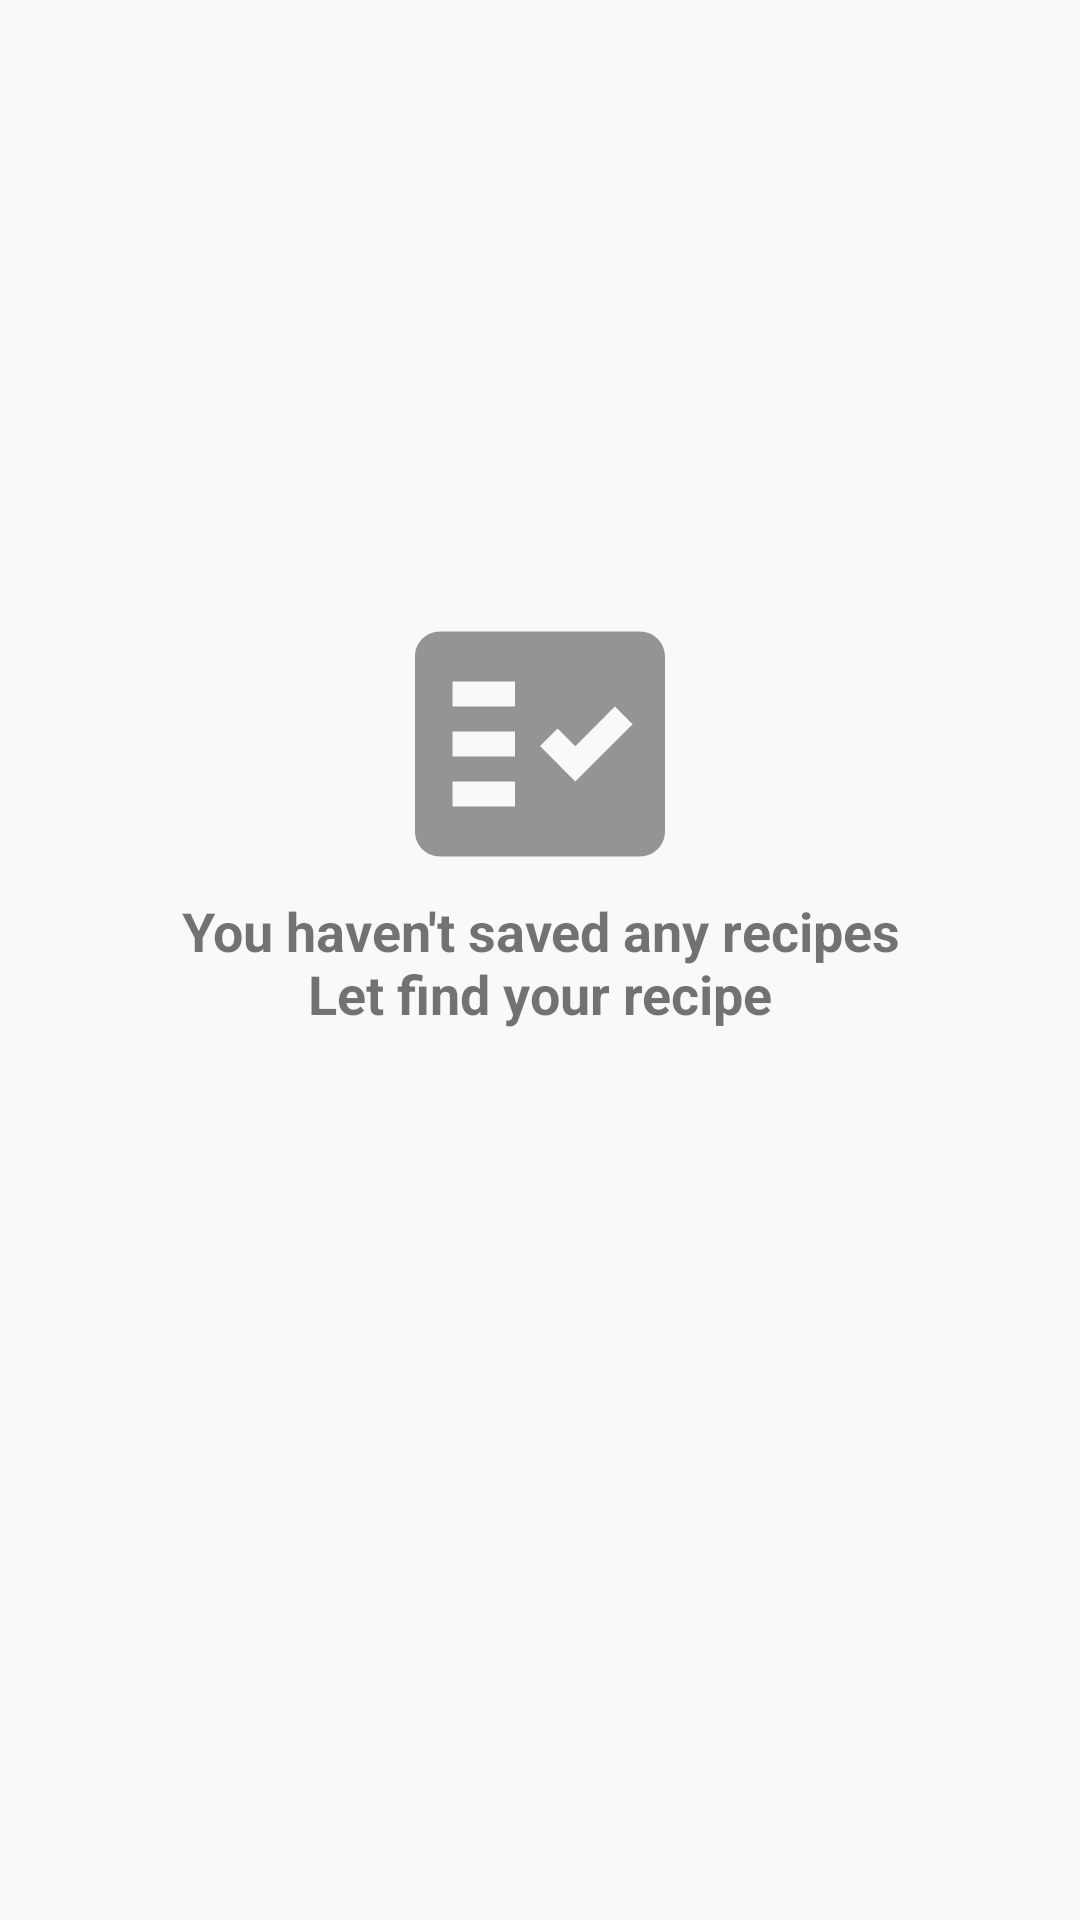

Layout XML and referenced resources for this Android screen:
<!-- AndroidManifest.xml: application theme Theme.TrainningHoang -->
<!-- res/layout/fragment_favorite_recipes.xml -->
<?xml version="1.0" encoding="utf-8"?>
<layout xmlns:android="http://schemas.android.com/apk/res/android"
    xmlns:app="http://schemas.android.com/apk/res-auto"
    xmlns:tools="http://schemas.android.com/tools">

    <data>

        <variable
            name="isEmpty"
            type="Boolean" />
    </data>

    <androidx.constraintlayout.widget.ConstraintLayout
        android:layout_width="match_parent"
        android:layout_height="match_parent"
        android:background="@color/lightGray"
        android:paddingHorizontal="@dimen/layout_padding"
        tools:context=".ui.favorite.FavoriteRecipesFragment">

        <androidx.recyclerview.widget.RecyclerView
            android:id="@+id/recycler_favorite_recipes"
            android:layout_width="0dp"
            android:layout_height="0dp"
            app:layout_constraintBottom_toBottomOf="parent"
            app:layout_constraintEnd_toEndOf="parent"
            app:layout_constraintStart_toStartOf="parent"
            app:layout_constraintTop_toTopOf="parent" />

        <com.google.android.material.textview.MaterialTextView
            android:id="@+id/tv_favorite_placeholder"
            android:layout_width="0dp"
            android:layout_height="wrap_content"
            android:drawableTop="@drawable/ic_favorite_emty"
            android:gravity="center_horizontal"
            android:text="@string/favorite_placeholder"
            android:textSize="@dimen/information_display_text"
            android:textStyle="bold"
            app:isEmpty="@{isEmpty}"
            app:layout_constraintBottom_toBottomOf="parent"
            app:layout_constraintEnd_toEndOf="parent"
            app:layout_constraintStart_toStartOf="parent"
            app:layout_constraintTop_toTopOf="parent"
            app:layout_constraintVertical_bias="0.4" />


    </androidx.constraintlayout.widget.ConstraintLayout>
</layout>
<!-- resources referenced by this layout -->
<resources>
  <color name="lightGray">#F9F9F9</color>
  <dimen name="information_display_text">18sp</dimen>
  <dimen name="layout_padding">8dp</dimen>
  <!-- drawable ic_favorite_emty (drawable) -->
  <vector xmlns:android="http://schemas.android.com/apk/res/android"
      android:width="100dp"
      android:height="100dp"
      android:autoMirrored="true"
      android:tint="@color/lightMediumGray"
      android:viewportWidth="24"
      android:viewportHeight="24">
      <path
          android:fillColor="@android:color/white"
          android:fillType="evenOdd"
          android:pathData="M20,3H4C2.9,3 2,3.9 2,5v14c0,1.1 0.9,2 2,2h16c1.1,0 2,-0.9 2,-2V5C22,3.9 21.1,3 20,3zM10,17H5v-2h5V17zM10,13H5v-2h5V13zM10,9H5V7h5V9zM14.82,15L12,12.16l1.41,-1.41l1.41,1.42L17.99,9l1.42,1.42L14.82,15z" />
  </vector>
  <string name="favorite_placeholder">You haven\'t saved any recipes\nLet find your recipe</string>
  <style name="Theme.TrainningHoang" parent="Theme.MaterialComponents.DayNight.DarkActionBar">
          
          <item name="colorPrimary">@color/colorPrimary</item>
          <item name="colorPrimaryVariant">@color/colorPrimaryVariant</item>
          <item name="colorOnPrimary">@color/white</item>
          
          <item name="colorSecondary">@color/colorPrimary</item>
          <item name="colorSecondaryVariant">@color/colorPrimaryVariant</item>
          <item name="colorOnSecondary">@color/white</item>
          
          <item name="android:statusBarColor" tools:targetApi="l">?attr/colorPrimaryVariant</item>
          <item name="actionModeBackground">@color/dark</item>
          <item name="actionModeCloseDrawable">@drawable/ic_close</item>
      </style>
  <color name="lightMediumGray">#959393</color>
  <color name="colorPrimary">#6200EA</color>
  <color name="colorPrimaryVariant">#5502C8</color>
  <color name="white">#FFFFFF</color>
  <color name="dark">#313C44</color>
</resources>
